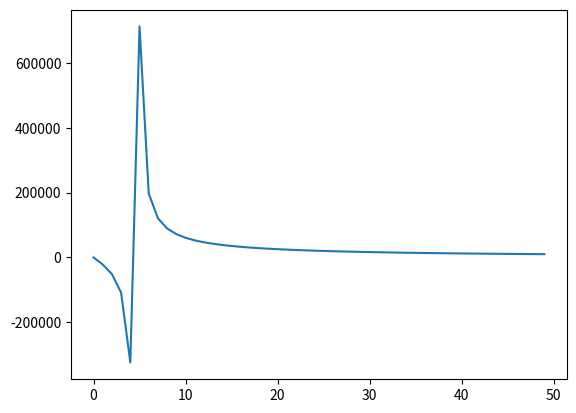

Source code (Python):
import numpy as np
from numpy.core.fromnumeric import argmax
import pandas as pd
from matplotlib import pyplot as plt

P = 10 # number of players
A = 3 # number of possible actions 
x0 = np.linspace(0,100)
y0 = np.linspace(0,1)
f = lambda x,y: (x/(x*y + y - 1))*((P - 1) + 1)
action_space = (P**A)*f(x0,y0)

def arg_max(action_space):
    max_value = 0
    for value in action_space:
        if value > max_value:
            max_value = value
        else:
            pass
    return max_value

x = arg_max(action_space)

plt.plot(action_space)
plt.show()
print(x) # answer: 712209.3023255827